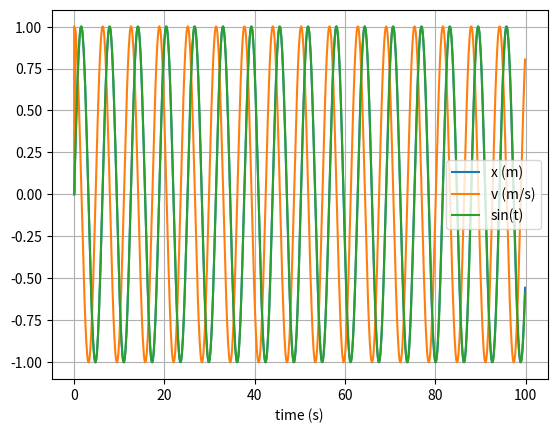

Recreate this plot in Python.
import numpy as np
import matplotlib.pyplot as plt

# mass, spring constant, initial position and velocity
m = 1
k = 1

# simulation time, timestep and time
t_max = 100
dt = 0.1
t_array = np.arange(0, t_max, dt)


x = np.zeros(len(t_array))
v = np.zeros(len(t_array))

#initial position and velocity
x[0] = 0
v[0] = 1

#initial step
x[1] = x[0] + dt * v[0]

#Verlet integration
for t in range(1, len(t_array) - 1):

    a = - k * x[t] / m
    x[t + 1] = 2 * x[t] - x[t-1] + dt * dt * a 
    v[t + 1] = (1 / dt) * (x[t + 1] - x[t]) 

#Analytic solution
y = []
times = np.arange(0, t_max, 0.1)
for t in times:
    y.append(np.sin(t))

# plot the position-time graph
plt.figure(1)
plt.clf()
plt.xlabel('time (s)')
plt.grid()
plt.plot(t_array, x, label='x (m)')
plt.plot(t_array, v, label='v (m/s)')
plt.plot(times, y, label = 'sin(t)')
plt.legend()
plt.show()

#from testing, the Verlet method becomes unstable at dt = 2